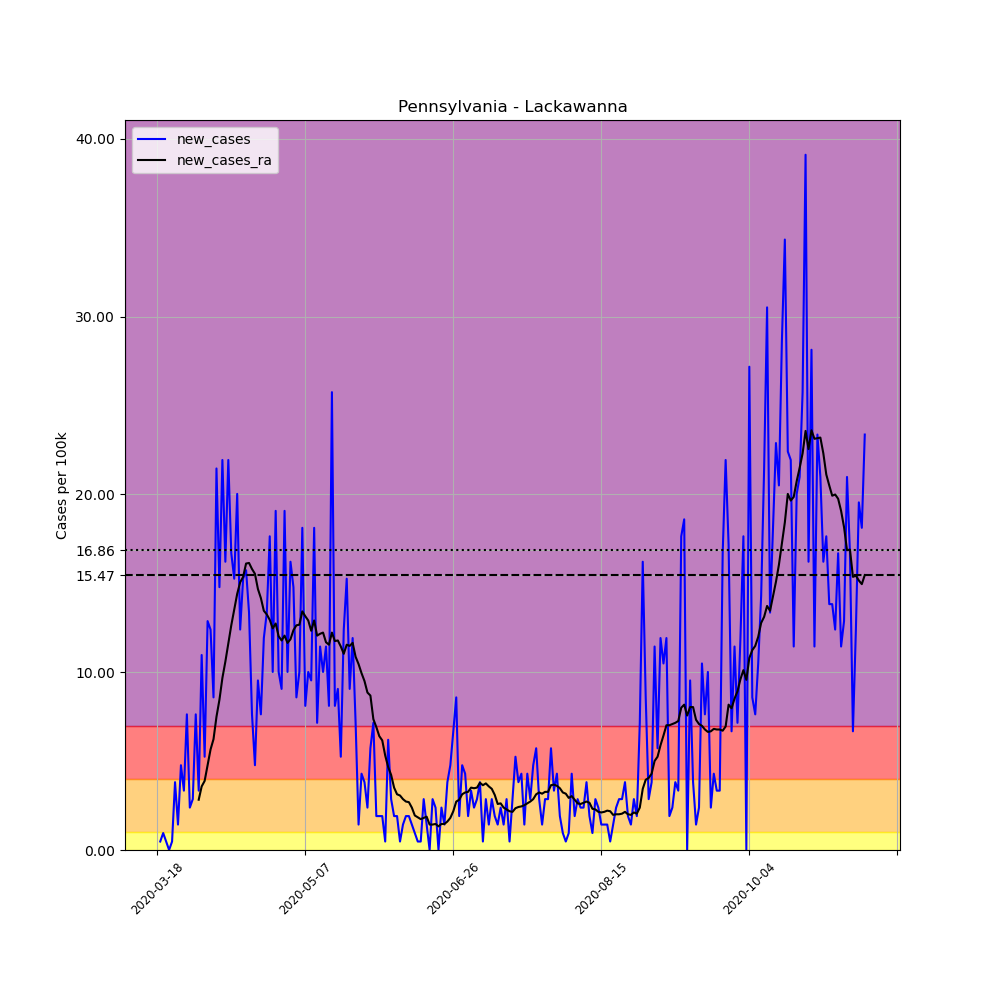

The table this chart was drawn from, first rows:
, date, county, state, fips, cases, deaths, COUNTY, STNAME, CTYNAME, POPESTIMATE2019, per_100k, new_cases, new_cases_ra
149378, 2020-03-18, Lackawanna, Pennsylvania, 42069, 2, 0, 69, Pennsylvania, Lackawanna, 209674, 0.9539, , 
149379, 2020-03-19, Lackawanna, Pennsylvania, 42069, 3, 0, 69, Pennsylvania, Lackawanna, 209674, 1.431, 0.4769, 
149380, 2020-03-20, Lackawanna, Pennsylvania, 42069, 5, 0, 69, Pennsylvania, Lackawanna, 209674, 2.385, 0.9539, 
149381, 2020-03-21, Lackawanna, Pennsylvania, 42069, 6, 0, 69, Pennsylvania, Lackawanna, 209674, 2.862, 0.4769, 
149382, 2020-03-22, Lackawanna, Pennsylvania, 42069, 6, 0, 69, Pennsylvania, Lackawanna, 209674, 2.862, 0.0, 
149383, 2020-03-23, Lackawanna, Pennsylvania, 42069, 7, 1, 69, Pennsylvania, Lackawanna, 209674, 3.339, 0.4769, 
149384, 2020-03-24, Lackawanna, Pennsylvania, 42069, 15, 1, 69, Pennsylvania, Lackawanna, 209674, 7.154, 3.815, 
149385, 2020-03-25, Lackawanna, Pennsylvania, 42069, 18, 2, 69, Pennsylvania, Lackawanna, 209674, 8.585, 1.431, 
149386, 2020-03-26, Lackawanna, Pennsylvania, 42069, 28, 2, 69, Pennsylvania, Lackawanna, 209674, 13.35, 4.769, 
149387, 2020-03-27, Lackawanna, Pennsylvania, 42069, 35, 2, 69, Pennsylvania, Lackawanna, 209674, 16.69, 3.339, 
149388, 2020-03-28, Lackawanna, Pennsylvania, 42069, 51, 2, 69, Pennsylvania, Lackawanna, 209674, 24.32, 7.631, 
149389, 2020-03-29, Lackawanna, Pennsylvania, 42069, 56, 2, 69, Pennsylvania, Lackawanna, 209674, 26.71, 2.385, 
149390, 2020-03-30, Lackawanna, Pennsylvania, 42069, 62, 2, 69, Pennsylvania, Lackawanna, 209674, 29.57, 2.862, 
149391, 2020-03-31, Lackawanna, Pennsylvania, 42069, 78, 3, 69, Pennsylvania, Lackawanna, 209674, 37.2, 7.631, 
149392, 2020-04-01, Lackawanna, Pennsylvania, 42069, 85, 3, 69, Pennsylvania, Lackawanna, 209674, 40.54, 3.339, 2.828
149393, 2020-04-02, Lackawanna, Pennsylvania, 42069, 108, 3, 69, Pennsylvania, Lackawanna, 209674, 51.51, 10.97, 3.577
149394, 2020-04-03, Lackawanna, Pennsylvania, 42069, 119, 4, 69, Pennsylvania, Lackawanna, 209674, 56.75, 5.246, 3.884
149395, 2020-04-04, Lackawanna, Pennsylvania, 42069, 146, 6, 69, Pennsylvania, Lackawanna, 209674, 69.63, 12.88, 4.769
149396, 2020-04-05, Lackawanna, Pennsylvania, 42069, 172, 6, 69, Pennsylvania, Lackawanna, 209674, 82.03, 12.4, 5.655
149397, 2020-04-06, Lackawanna, Pennsylvania, 42069, 190, 7, 69, Pennsylvania, Lackawanna, 209674, 90.62, 8.585, 6.234
149398, 2020-04-07, Lackawanna, Pennsylvania, 42069, 235, 8, 69, Pennsylvania, Lackawanna, 209674, 112.1, 21.46, 7.495
149399, 2020-04-08, Lackawanna, Pennsylvania, 42069, 266, 10, 69, Pennsylvania, Lackawanna, 209674, 126.9, 14.78, 8.448
149400, 2020-04-09, Lackawanna, Pennsylvania, 42069, 312, 16, 69, Pennsylvania, Lackawanna, 209674, 148.8, 21.94, 9.675
149401, 2020-04-10, Lackawanna, Pennsylvania, 42069, 346, 18, 69, Pennsylvania, Lackawanna, 209674, 165, 16.22, 10.59
149402, 2020-04-11, Lackawanna, Pennsylvania, 42069, 392, 20, 69, Pennsylvania, Lackawanna, 209674, 187, 21.94, 11.62
149403, 2020-04-12, Lackawanna, Pennsylvania, 42069, 427, 20, 69, Pennsylvania, Lackawanna, 209674, 203.6, 16.69, 12.64
149404, 2020-04-13, Lackawanna, Pennsylvania, 42069, 459, 21, 69, Pennsylvania, Lackawanna, 209674, 218.9, 15.26, 13.52
149405, 2020-04-14, Lackawanna, Pennsylvania, 42069, 501, 24, 69, Pennsylvania, Lackawanna, 209674, 238.9, 20.03, 14.41
149406, 2020-04-15, Lackawanna, Pennsylvania, 42069, 527, 26, 69, Pennsylvania, Lackawanna, 209674, 251.3, 12.4, 15.06
149407, 2020-04-16, Lackawanna, Pennsylvania, 42069, 559, 28, 69, Pennsylvania, Lackawanna, 209674, 266.6, 15.26, 15.36
149408, 2020-04-17, Lackawanna, Pennsylvania, 42069, 592, 30, 69, Pennsylvania, Lackawanna, 209674, 282.3, 15.74, 16.11
149409, 2020-04-18, Lackawanna, Pennsylvania, 42069, 620, 35, 69, Pennsylvania, Lackawanna, 209674, 295.7, 13.35, 16.15
149410, 2020-04-19, Lackawanna, Pennsylvania, 42069, 636, 41, 69, Pennsylvania, Lackawanna, 209674, 303.3, 7.631, 15.81
149411, 2020-04-20, Lackawanna, Pennsylvania, 42069, 646, 41, 69, Pennsylvania, Lackawanna, 209674, 308.1, 4.769, 15.53
149412, 2020-04-21, Lackawanna, Pennsylvania, 42069, 666, 53, 69, Pennsylvania, Lackawanna, 209674, 317.6, 9.539, 14.68
149413, 2020-04-22, Lackawanna, Pennsylvania, 42069, 682, 57, 69, Pennsylvania, Lackawanna, 209674, 325.3, 7.631, 14.17
149414, 2020-04-23, Lackawanna, Pennsylvania, 42069, 707, 58, 69, Pennsylvania, Lackawanna, 209674, 337.2, 11.92, 13.46
149415, 2020-04-24, Lackawanna, Pennsylvania, 42069, 735, 61, 69, Pennsylvania, Lackawanna, 209674, 350.5, 13.35, 13.25
149416, 2020-04-25, Lackawanna, Pennsylvania, 42069, 772, 63, 69, Pennsylvania, Lackawanna, 209674, 368.2, 17.65, 12.95
149417, 2020-04-26, Lackawanna, Pennsylvania, 42069, 793, 63, 69, Pennsylvania, Lackawanna, 209674, 378.2, 10.02, 12.47
149418, 2020-04-27, Lackawanna, Pennsylvania, 42069, 833, 63, 69, Pennsylvania, Lackawanna, 209674, 397.3, 19.08, 12.74
149419, 2020-04-28, Lackawanna, Pennsylvania, 42069, 854, 71, 69, Pennsylvania, Lackawanna, 209674, 407.3, 10.02, 12.03
149420, 2020-04-29, Lackawanna, Pennsylvania, 42069, 873, 81, 69, Pennsylvania, Lackawanna, 209674, 416.4, 9.062, 11.79
149421, 2020-04-30, Lackawanna, Pennsylvania, 42069, 913, 82, 69, Pennsylvania, Lackawanna, 209674, 435.4, 19.08, 12.06
149422, 2020-05-01, Lackawanna, Pennsylvania, 42069, 934, 83, 69, Pennsylvania, Lackawanna, 209674, 445.5, 10.02, 11.65
149423, 2020-05-02, Lackawanna, Pennsylvania, 42069, 968, 83, 69, Pennsylvania, Lackawanna, 209674, 461.7, 16.22, 11.86
149424, 2020-05-03, Lackawanna, Pennsylvania, 42069, 999, 86, 69, Pennsylvania, Lackawanna, 209674, 476.5, 14.78, 12.37
149425, 2020-05-04, Lackawanna, Pennsylvania, 42069, 1017, 87, 69, Pennsylvania, Lackawanna, 209674, 485, 8.585, 12.64
149426, 2020-05-05, Lackawanna, Pennsylvania, 42069, 1038, 103, 69, Pennsylvania, Lackawanna, 209674, 495.1, 10.02, 12.67
149427, 2020-05-06, Lackawanna, Pennsylvania, 42069, 1076, 106, 69, Pennsylvania, Lackawanna, 209674, 513.2, 18.12, 13.42
149428, 2020-05-07, Lackawanna, Pennsylvania, 42069, 1093, 112, 69, Pennsylvania, Lackawanna, 209674, 521.3, 8.108, 13.15
149429, 2020-05-08, Lackawanna, Pennsylvania, 42069, 1114, 113, 69, Pennsylvania, Lackawanna, 209674, 531.3, 10.02, 12.91
149430, 2020-05-09, Lackawanna, Pennsylvania, 42069, 1134, 115, 69, Pennsylvania, Lackawanna, 209674, 540.8, 9.539, 12.33
149431, 2020-05-10, Lackawanna, Pennsylvania, 42069, 1172, 117, 69, Pennsylvania, Lackawanna, 209674, 559, 18.12, 12.91
149432, 2020-05-11, Lackawanna, Pennsylvania, 42069, 1187, 117, 69, Pennsylvania, Lackawanna, 209674, 566.1, 7.154, 12.06
149433, 2020-05-12, Lackawanna, Pennsylvania, 42069, 1211, 124, 69, Pennsylvania, Lackawanna, 209674, 577.6, 11.45, 12.16
149434, 2020-05-13, Lackawanna, Pennsylvania, 42069, 1232, 128, 69, Pennsylvania, Lackawanna, 209674, 587.6, 10.02, 12.23
149435, 2020-05-14, Lackawanna, Pennsylvania, 42069, 1256, 135, 69, Pennsylvania, Lackawanna, 209674, 599, 11.45, 11.68
149436, 2020-05-15, Lackawanna, Pennsylvania, 42069, 1273, 141, 69, Pennsylvania, Lackawanna, 209674, 607.1, 8.108, 11.55
149437, 2020-05-16, Lackawanna, Pennsylvania, 42069, 1327, 147, 69, Pennsylvania, Lackawanna, 209674, 632.9, 25.75, 12.23
... 180 more rows
